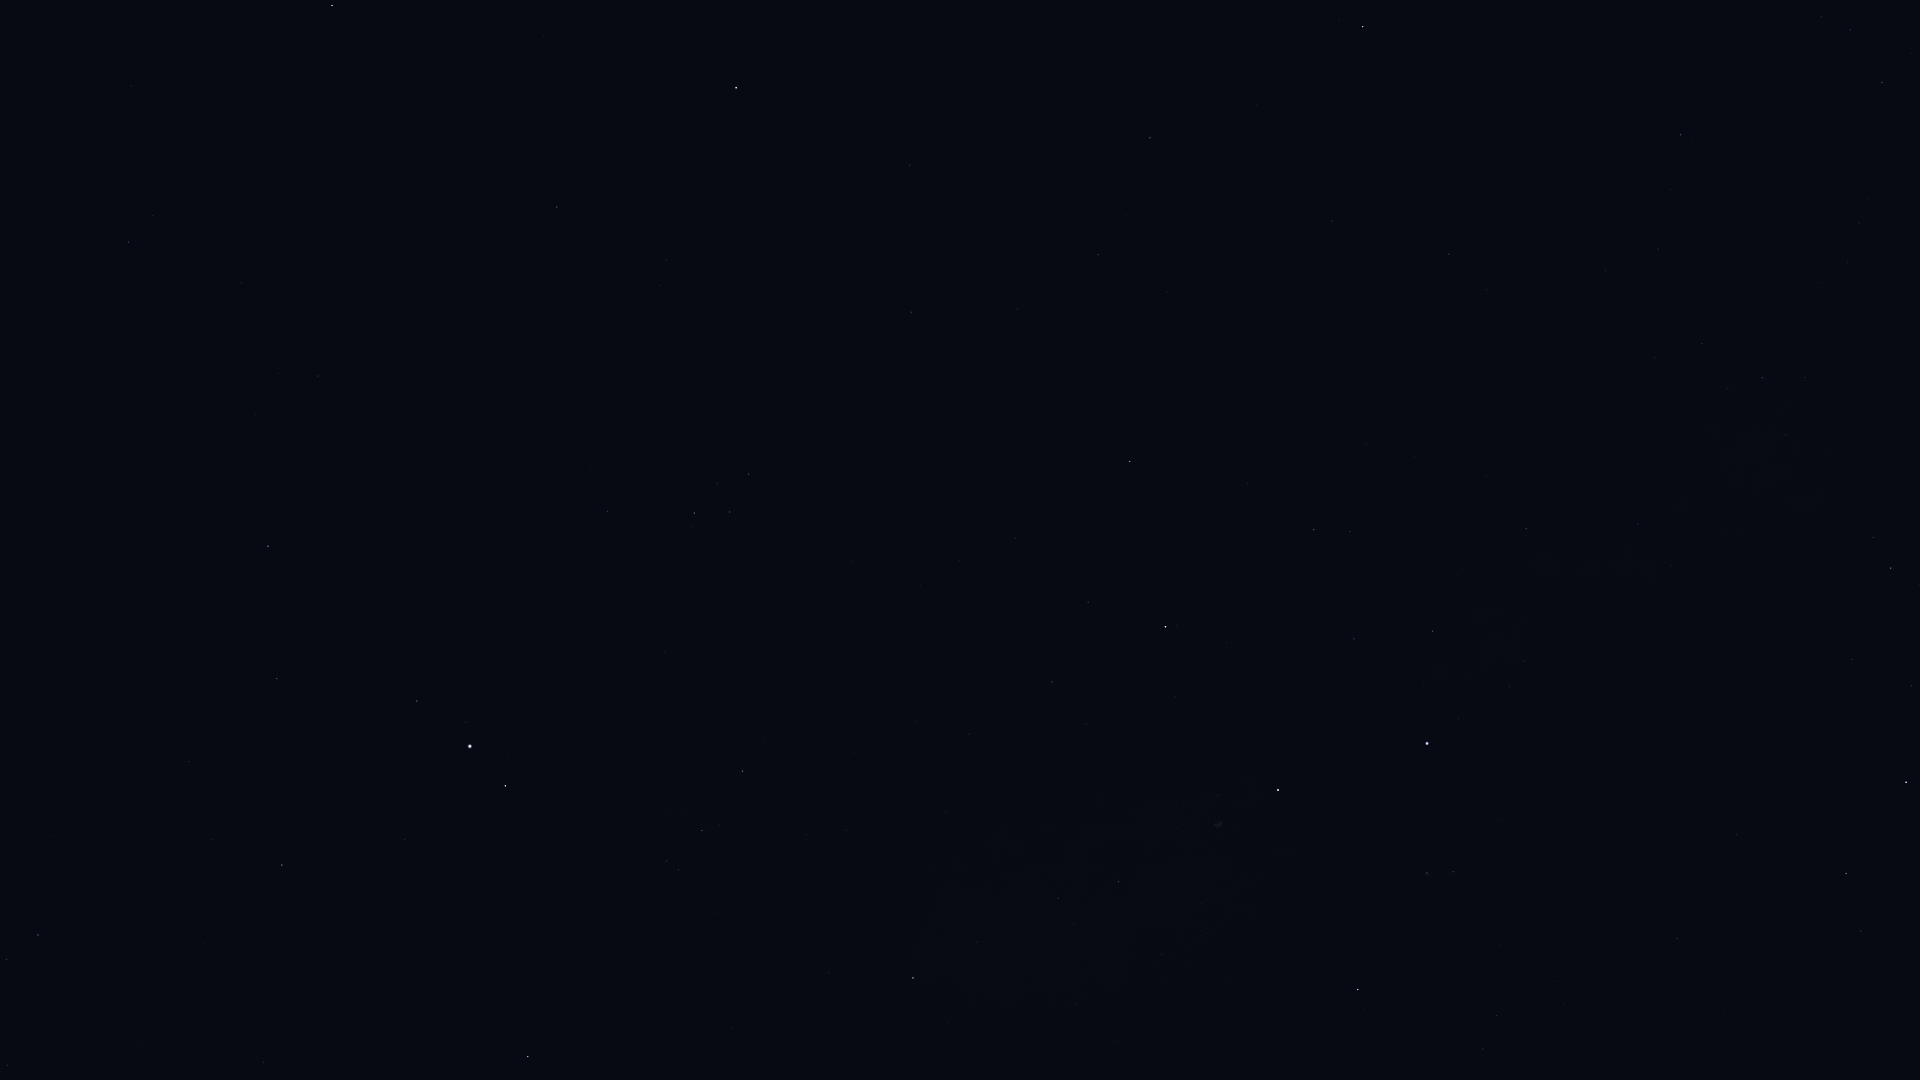

The data file committed next to this chart (first rows):
Star_ID, Name, X, Y
92175, HIP 92175, 7, 1066
92895, Kaveh, 264, 1066
92946, Alya, 264, 1063
93747, Okab, 528, 1057
95771, Anser, 829, 973
95947, Albireo, 913, 978
96078, Uruk, 629, 908
96757, Sham, 678, 870
96837, HIP 96837, 667, 861
97165, Fawaris, 1358, 990
97278, Tarazed, 505, 786
97365, HIP 97365, 702, 831
97649, Altair, 470, 746
97938, Libertas, 466, 723
98036, Alshain, 417, 701
98110, HIP 98110, 1118, 882
98337, HIP 98337, 743, 771
98543, HIP 98543, 946, 812
98920, HIP 98920, 765, 738
99711, Phoenicia, 272, 529
99894, Chechia, 411, 560
100453, Sadr, 1278, 790
101421, Aldulfin, 607, 512
101769, Rotanev, 694, 513
101958, Sualocin, 730, 512
102098, Deneb, 1427, 744
102488, Aljanah, 1165, 627
102618, Albali, 128, 242
103527, Musica, 649, 361
104521, HIP 104521, 659, 285
104780, Solaris, 773, 310
104858, HIP 104858, 666, 260
104987, Kitalpha, 557, 207
105199, Alderamin, 1906, 782
105570, HIP 105570, 611, 181
106278, Sadalsuud, 332, 6
107136, Azelfafage, 1672, 565
107310, HIP 107310, 1167, 292
107315, Enif, 736, 88
107354, HIP 107354, 1098, 255
109176, HIP 109176, 1150, 138
109352, HIP 109352, 1330, 224
109492, HIP 109492, 1891, 568
109937, HIP 109937, 1449, 254
110538, HIP 110538, 1786, 435
110609, HIP 110609, 1728, 389
111022, HIP 111022, 1702, 344
111104, HIP 111104, 1605, 270
111169, HIP 111169, 1762, 378
112158, Matar, 1363, 27
